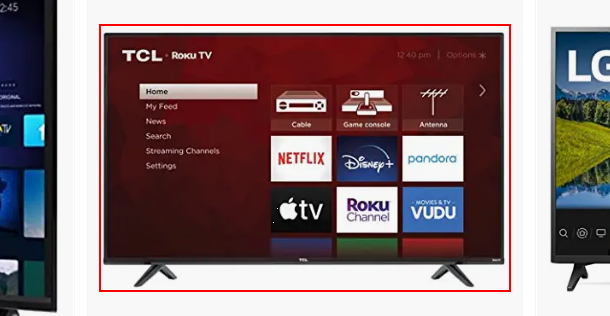
Workflow: product2 dates

Step 1: click on the image 'Anuncio patrocinado: TCL Television de 55" 4-Series Class 4K (21*' in window 'Amazon.com.mx : Televisores' (chrome.exe)

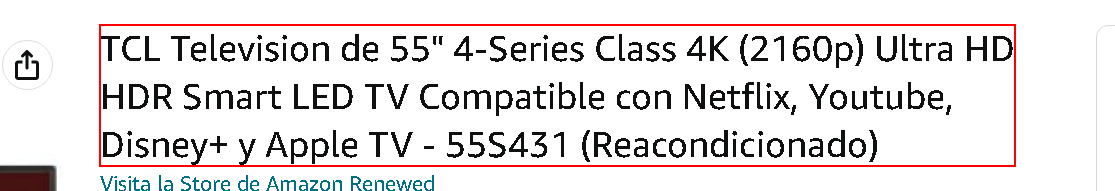
Step 2: get-text from the element in window 'TCL Television de 55" 4-Series Class 4K (2160p) Ultra HD HDR Smart LED TV Compatible con Netflix, Youtube, Disney+ y Apple TV - 55S431 (Reacondicionado) : Amazon.com.mx: Electrónicos' (chrome.exe)

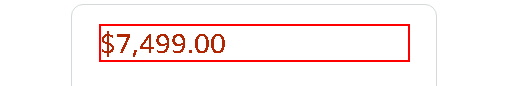
Step 3: get-text from the element in window 'TCL Television de 55" 4-Series Class 4K (2160p) Ultra HD HDR Smart LED TV Compatible con Netflix, Youtube, Disney+ y Apple TV - 55S431 (Reacondicionado) : Amazon.com.mx: Electrónicos' (chrome.exe)

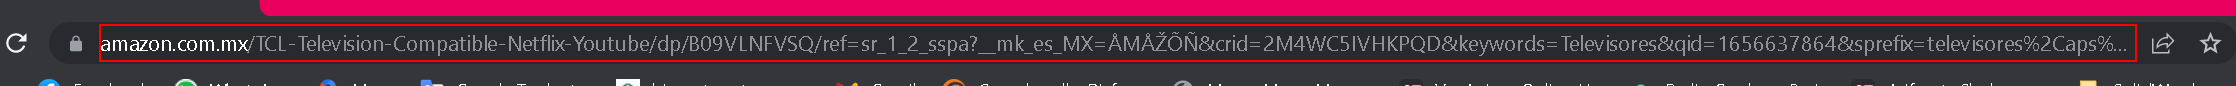
Step 4: get-text from the editable text 'Barra de direcciones y de búsqueda' in window 'TCL Television de 55" 4-Series Class 4K (2160p) Ultra HD HDR Sma*' (chrome.exe)

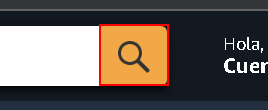
Step 5: click on the text box in window 'TCL Television de 55" 4-Series Class 4K (2160p) Ultra HD HDR Smart LED TV Compatible con Netflix, Youtube, Disney+ y Apple TV - 55S431 (Reacondicionado) : Amazon.com.mx: Electrónicos' (chrome.exe)
